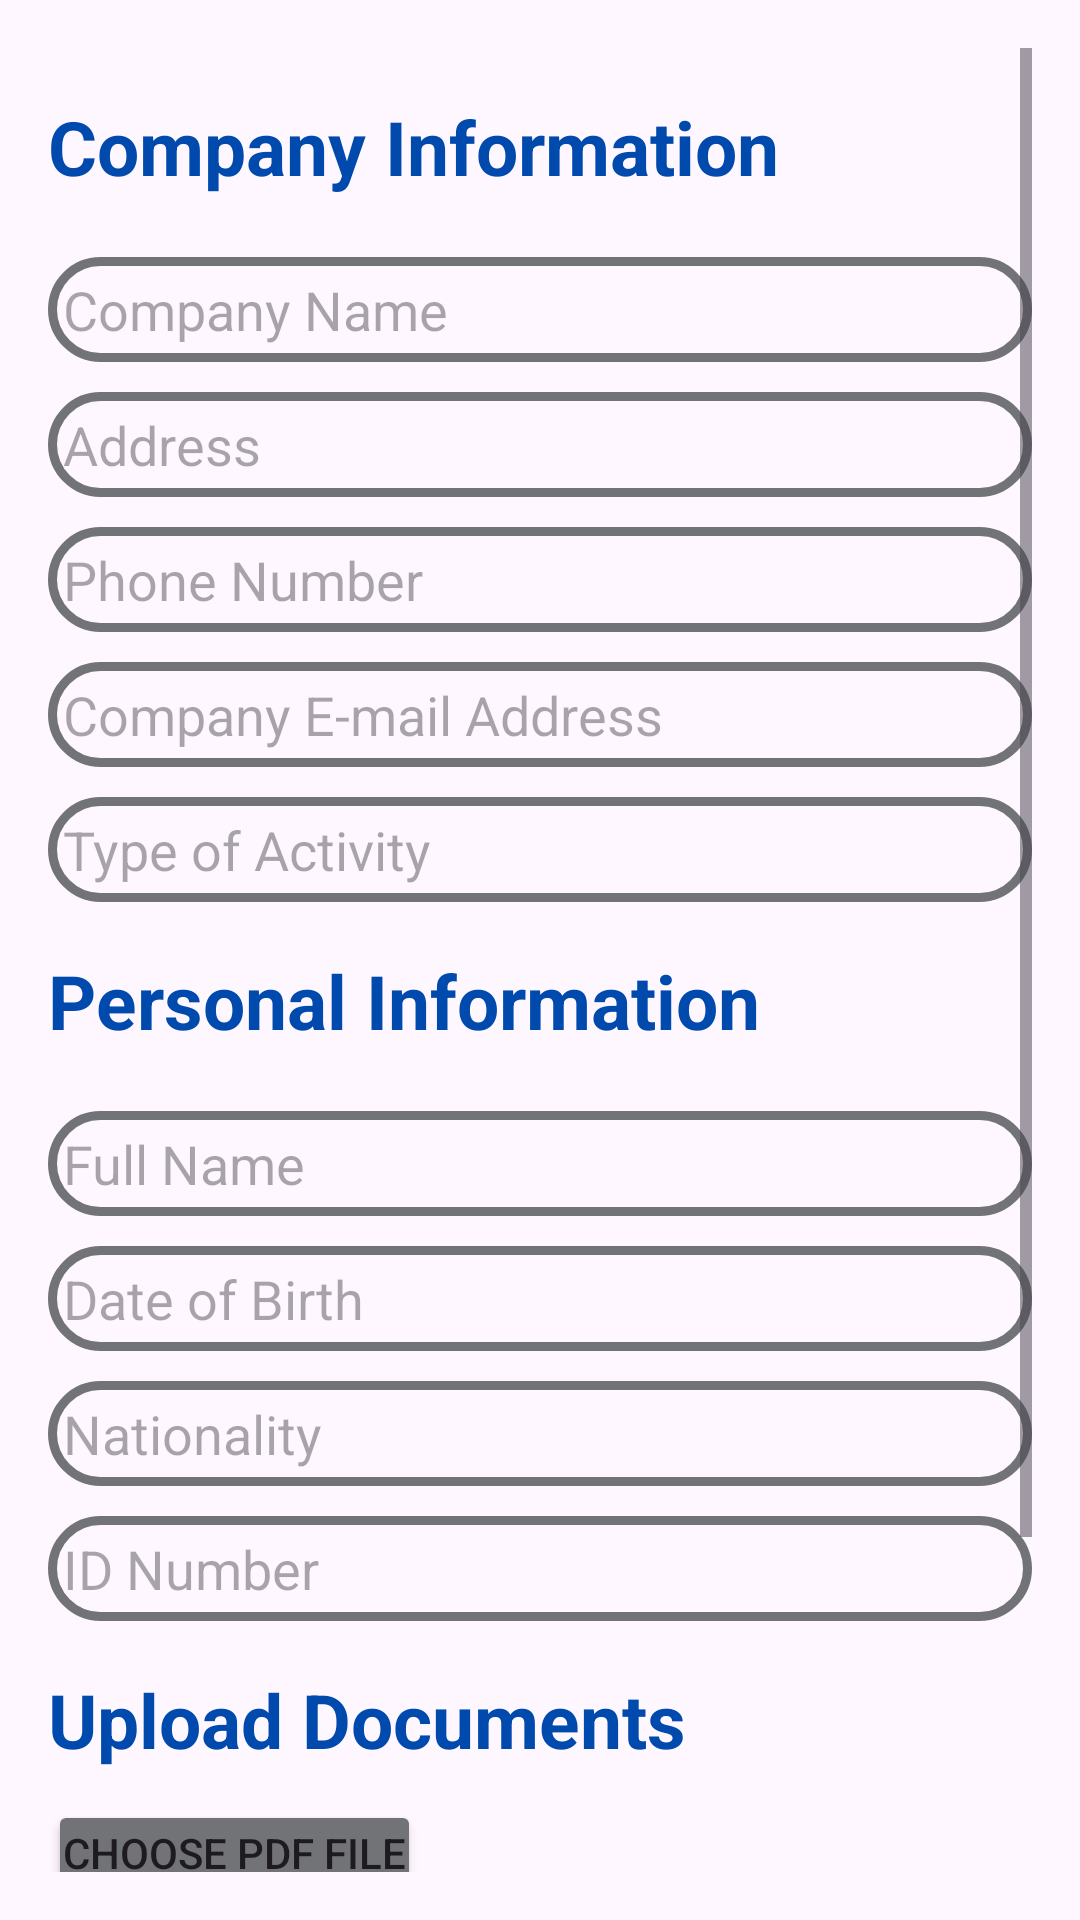

The Android layout XML behind this screen, and the referenced resources:
<!-- AndroidManifest.xml: application theme Theme.RegistreComMobile -->
<!-- res/layout/activity_submit_request.xml -->
<?xml version="1.0" encoding="utf-8"?>
<RelativeLayout xmlns:android="http://schemas.android.com/apk/res/android"
    android:layout_width="match_parent"
    android:layout_height="match_parent"

    android:padding="16dp">

    <ScrollView
        android:layout_width="match_parent"
        android:layout_height="wrap_content">

        <LinearLayout
            android:layout_width="match_parent"
            android:layout_height="wrap_content"

            android:orientation="vertical">


            <TextView
                android:layout_width="match_parent"
                android:layout_height="wrap_content"
                android:text="@string/companyinformation"
                android:textColor="@color/brand_blue"
                android:textSize="25sp"
                android:textStyle="bold"
                android:layout_marginTop="16dp"/>

            <EditText
                android:id="@+id/editTextCompanyName"
                android:layout_width="match_parent"
                android:layout_height="35dp"
                android:background="@drawable/custom_edittext2"
                android:hint="@string/companyname"
                android:layout_marginTop="20dp"
                android:drawablePadding="8dp"
                android:padding="5dp"
                android:inputType="text"/>

            <EditText
                android:id="@+id/editTextAddress"
                android:layout_width="match_parent"
                android:drawablePadding="8dp"
                android:layout_height="35dp"
                android:layout_marginTop="10dp"
                android:hint="@string/address"
                android:padding="5dp"
                android:background="@drawable/custom_edittext2"
                android:inputType="text"/>

            <EditText
                android:id="@+id/editTextPhoneNumber"
                android:layout_width="match_parent"
                android:layout_height="35dp"
                android:drawablePadding="8dp"
                android:layout_marginTop="10dp"
                android:padding="5dp"
                android:background="@drawable/custom_edittext2"
                android:hint="@string/phonenumber"
                android:inputType="phone"/>

            <EditText
                android:id="@+id/editTextEmailAddress"
                android:layout_width="match_parent"
                android:layout_height="35dp"
                android:padding="5dp"
                android:layout_marginTop="10dp"
                android:background="@drawable/custom_edittext2"
                android:hint="@string/companyemail"
                android:drawablePadding="8dp"
                android:inputType="textEmailAddress"/>

            <EditText
                android:id="@+id/editTextActivityType"
                android:layout_width="match_parent"
                android:layout_height="35dp"
                android:padding="5dp"
                android:layout_marginTop="10dp"
                android:drawablePadding="8dp"
                android:background="@drawable/custom_edittext2"
                android:hint="@string/typeofactivity"
                android:inputType="text"/>


            <TextView
                android:layout_width="match_parent"
                android:layout_height="wrap_content"
                android:text="@string/personalinfo"
                android:textSize="25sp"
                android:textColor="@color/brand_blue"
                android:textStyle="bold"
                android:layout_marginTop="16dp"/>

            <EditText
                android:id="@+id/editTextFullName"
                android:layout_width="match_parent"
                android:layout_height="35dp"
                android:hint="@string/fullname"
                android:drawablePadding="8dp"
                android:layout_marginTop="20dp"
                android:padding="5dp"
                android:background="@drawable/custom_edittext2"
                android:inputType="text"/>

            <EditText
                android:id="@+id/editTextDateOfBirth"
                android:layout_width="match_parent"
                android:layout_height="35dp"
                android:drawablePadding="8dp"
                android:layout_marginTop="10dp"
                android:padding="5dp"
                android:hint="@string/dateofbirth"
                android:focusable="false"
                android:clickable="true"
                android:background="@drawable/custom_edittext2"
                android:inputType="date"/>

            <EditText
                android:id="@+id/editTextNationality"
                android:layout_width="match_parent"
                android:layout_height="35dp"
                android:padding="5dp"
                android:drawablePadding="8dp"
                android:layout_marginTop="10dp"
                android:background="@drawable/custom_edittext2"
                android:hint="@string/nationality"
                android:inputType="text"/>

            <EditText
                android:id="@+id/editTextIdNumber"
                android:layout_width="match_parent"
                android:layout_height="35dp"
                android:padding="5dp"
                android:drawablePadding="8dp"
                android:layout_marginTop="10dp"
                android:background="@drawable/custom_edittext2"
                android:hint="@string/idnumber"
                android:inputType="text"/>

            <TextView
                android:layout_width="match_parent"
                android:layout_height="wrap_content"
                android:text="@string/pdf"
                android:textSize="25sp"
                android:textColor="@color/brand_blue"
                android:textStyle="bold"
                android:layout_marginTop="16dp"/>

            <Button
                android:id="@+id/buttonChooseFile"
                android:layout_width="wrap_content"
                android:layout_height="35dp"
                android:padding="5dp"
                android:drawablePadding="8dp"
                android:layout_marginTop="10dp"
                android:backgroundTint="@color/brand_grey"
                android:text="@string/choosepdf"
                android:onClick="chooseFile" />


            <CheckBox
                android:id="@+id/checkBoxDeclaration"
                android:layout_width="wrap_content"
                android:layout_marginTop="10dp"
                android:layout_height="wrap_content"
                android:text="@string/declaration"/>

<LinearLayout
    android:layout_width="wrap_content"
    android:layout_height="wrap_content"
    android:layout_gravity="center_horizontal"
    android:layout_marginTop="8dp"
    android:orientation="horizontal">
            <Button
                android:layout_width="wrap_content"
                android:layout_height="50dp"
                android:id="@+id/buttonSubmitRequest"
                android:text="@string/submitrequest"

                android:textSize="18sp"
                android:layout_gravity="center_horizontal"
                android:layout_marginTop="10dp"
                android:backgroundTint="@color/brand_green"
                android:layout_marginRight="8dp"
                />
            <Button
                android:layout_width="wrap_content"
                android:layout_height="50dp"
                android:id="@+id/buttonCancelRequest"
                android:text="@string/cancelrequest"

                android:textSize="18sp"
                android:layout_gravity="center_horizontal"
                android:layout_marginTop="10dp"
                android:layout_marginLeft="8dp"
                android:backgroundTint="@color/brand_dark_orange"
                />
        </LinearLayout>
        </LinearLayout>
    </ScrollView>

</RelativeLayout>
<!-- resources referenced by this layout -->
<resources>
  <color name="brand_blue">#004AAD</color>
  <color name="brand_dark_orange">#f7591f</color>
  <color name="brand_green">#7ed957</color>
  <color name="brand_grey">#727376</color>
  <!-- drawable custom_edittext2 (drawable) -->
  <?xml version="1.0" encoding="utf-8"?>
  <shape xmlns:android="http://schemas.android.com/apk/res/android"
      android:shape="rectangle">
  
      <stroke
          android:width="3dp"
          android:color="@color/brand_grey"/>
      <corners
          android:radius="20dp"/>
  </shape>
  <string name="address">Address</string>
  <string name="cancelrequest">Cancel</string>
  <string name="choosepdf">Choose PDF File</string>
  <string name="companyemail">Company E-mail Address</string>
  <string name="companyinformation">Company Information</string>
  <string name="companyname">Company Name</string>
  <string name="dateofbirth">Date of Birth</string>
  <string name="declaration">I declare that all information provided is accurate and complete.</string>
  <string name="fullname">Full Name</string>
  <string name="idnumber">ID Number</string>
  <string name="nationality">Nationality</string>
  <string name="pdf">Upload Documents</string>
  <string name="personalinfo">Personal Information</string>
  <string name="phonenumber">Phone Number</string>
  <string name="submitrequest">Submit Request</string>
  <string name="typeofactivity">Type of Activity</string>
  <style name="Theme.RegistreComMobile" parent="Base.Theme.RegistreComMobile" />
  <style name="Base.Theme.RegistreComMobile" parent="Theme.Material3.DayNight.NoActionBar">
          
          
      </style>
</resources>
